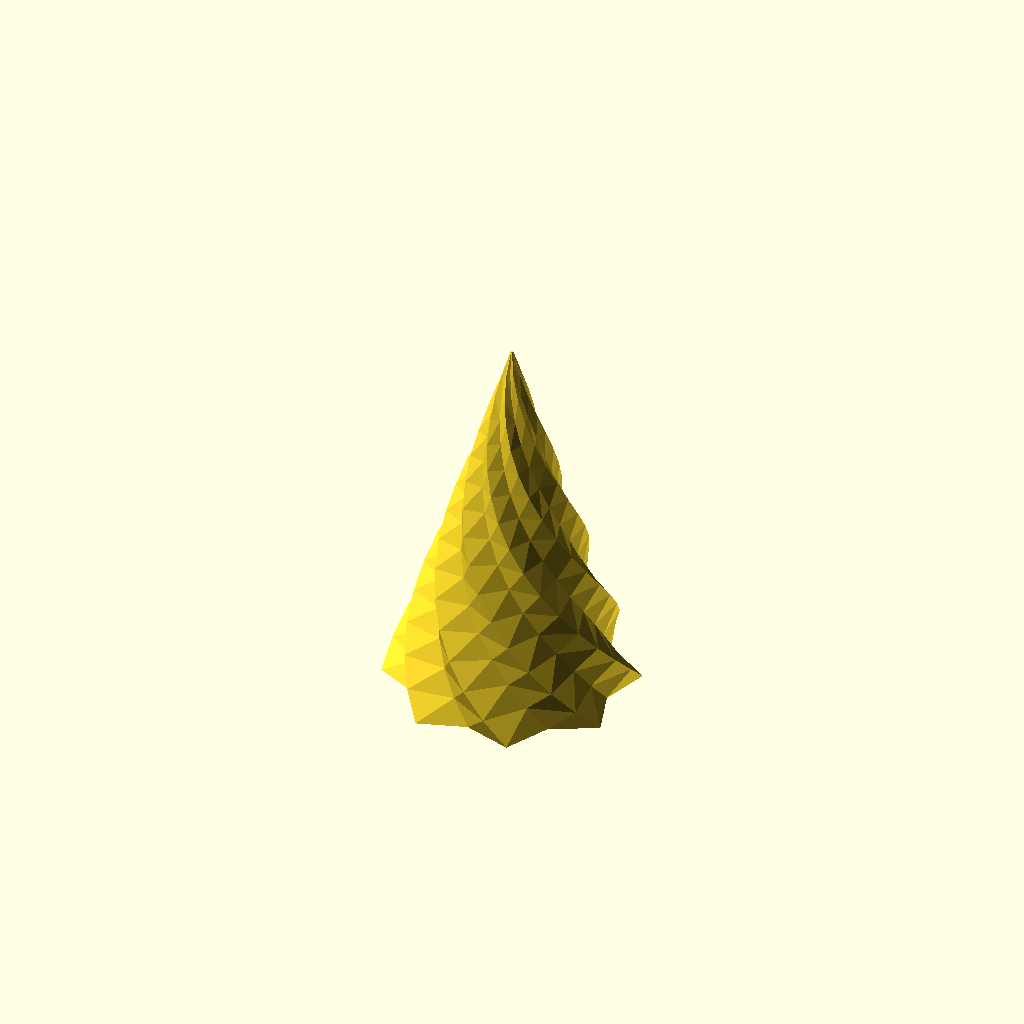
Cell 1: the model at its default parameters.
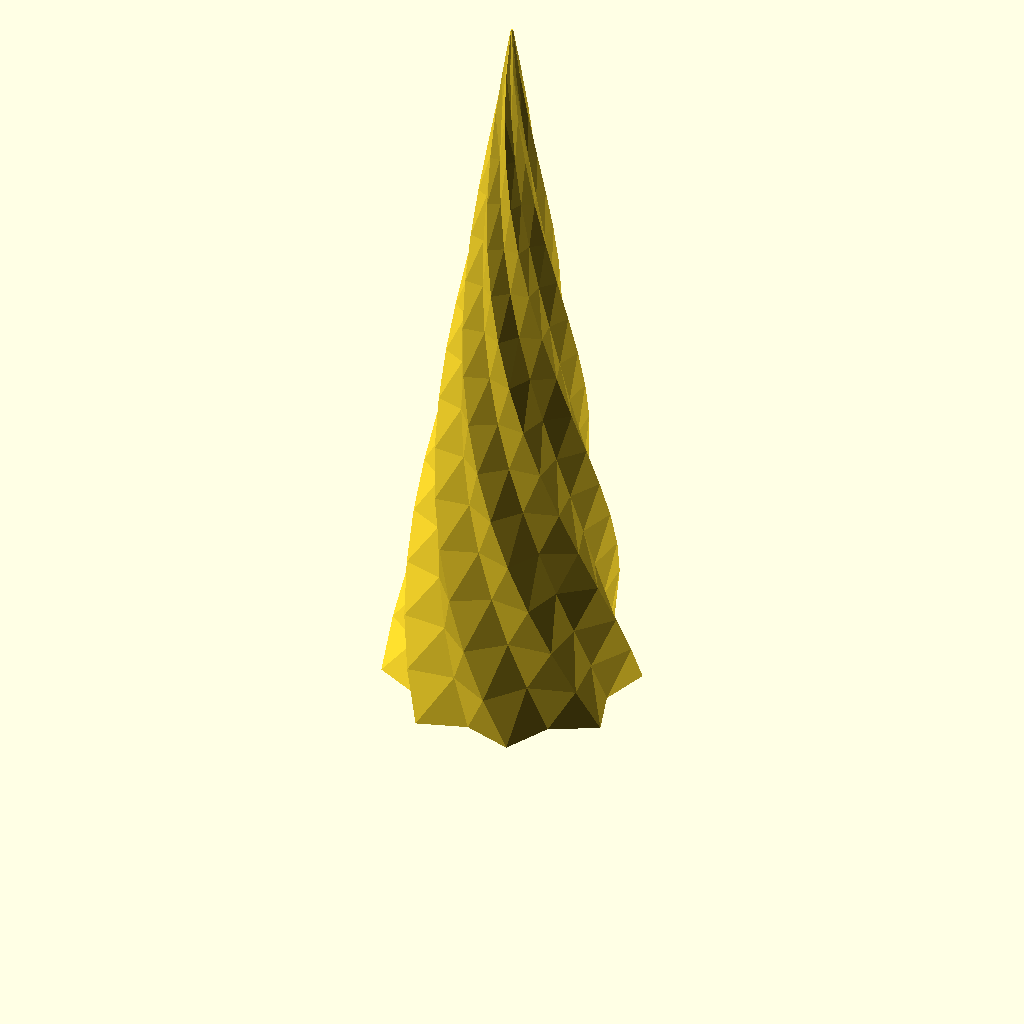
Cell 2 — height set to 300, the other parameters unchanged.
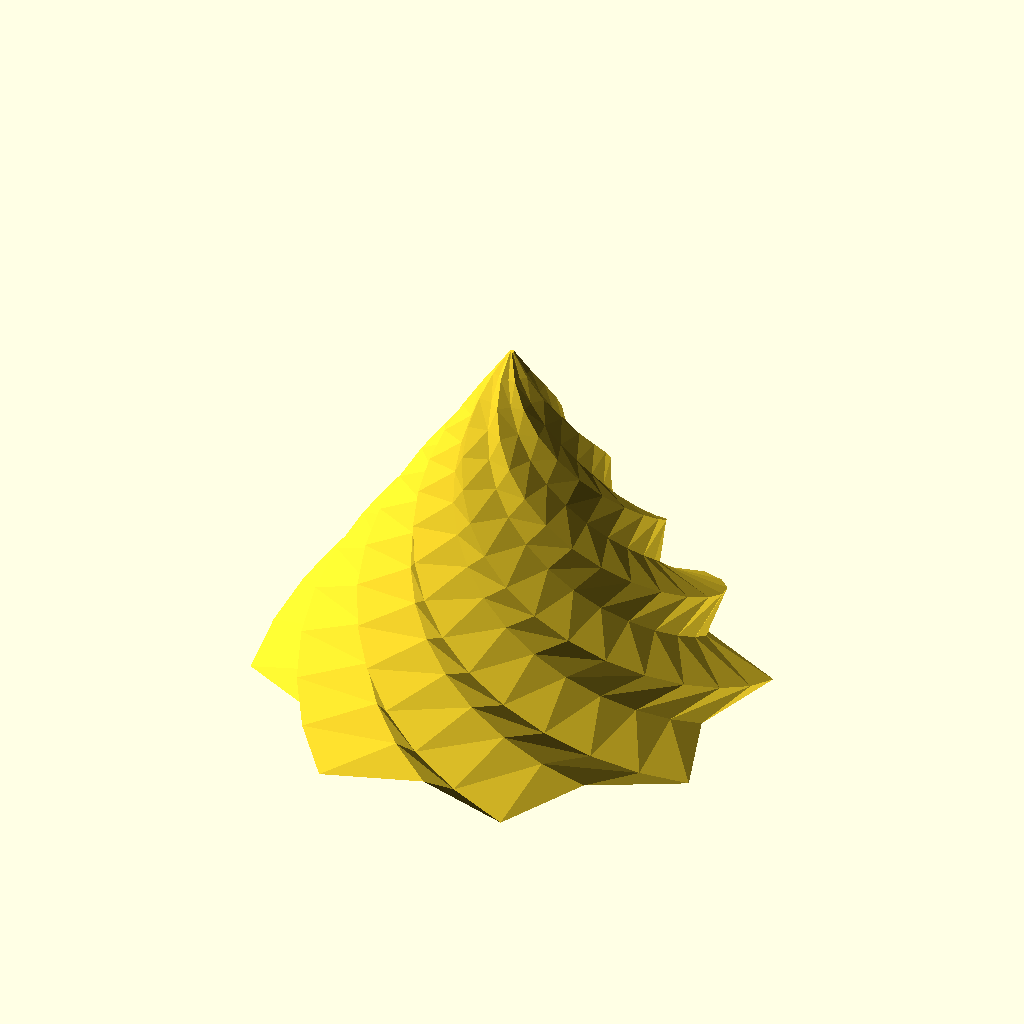
Cell 3: radius = 100 (everything else at default).
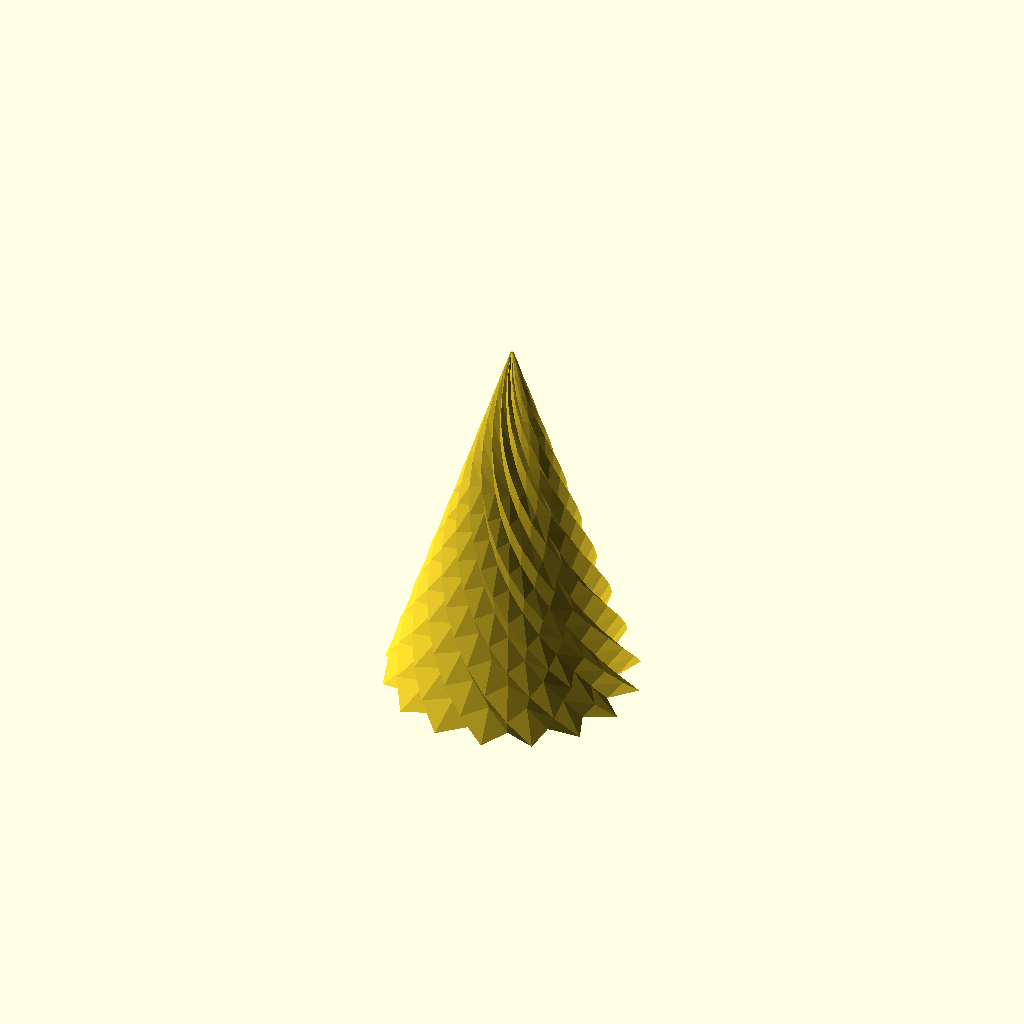
Cell 4 — points set to 16, the other parameters unchanged.
All cells are drawn from one camera (rotation 55°, 0°, 25°, orthographic, colour scheme Cornfield), so only the parameter changes between them.
The OpenSCAD source (inputs/thingiverse/files/thing-2155539/files/CrystalStarTree.scad):
// Crystal Star Tree
height=150;
radius=50;
points=8;

function starvec(theta, n, s1, s2, i) = (i < n-1)?concat([[(i%2?s1:s2)*sin(theta*i),(i%2?s1:s2)*cos(theta*i)]], starvec(theta,n,s1,s2,i+1)) : [[(i%2?s1:s2)*sin(theta*i),(i%2?s1:s2)*cos(theta*i)]];

module star(r, n, i = 0.5) {
    p = starvec(360.0/(n*2),n*2,r,i*r,0);
    polygon(points=p, convexity=n);
}

module star_column(rad, h, pts) {
    linear_extrude(height=h,twist=180,scale=.01,$fn=32,convexity=10)
        scale([1,1])
            star(r=rad,n=pts,i=.8);
}

difference() {
    star_column(radius, height, points);
    rotate([0,0,12])
        translate([0,0,-height/15])
            star_column(radius, height, points);
}
Customizer parameters (derived from the source; name, type, default, range or options):
height: number, default 150
radius: number, default 50
points: number, default 8
